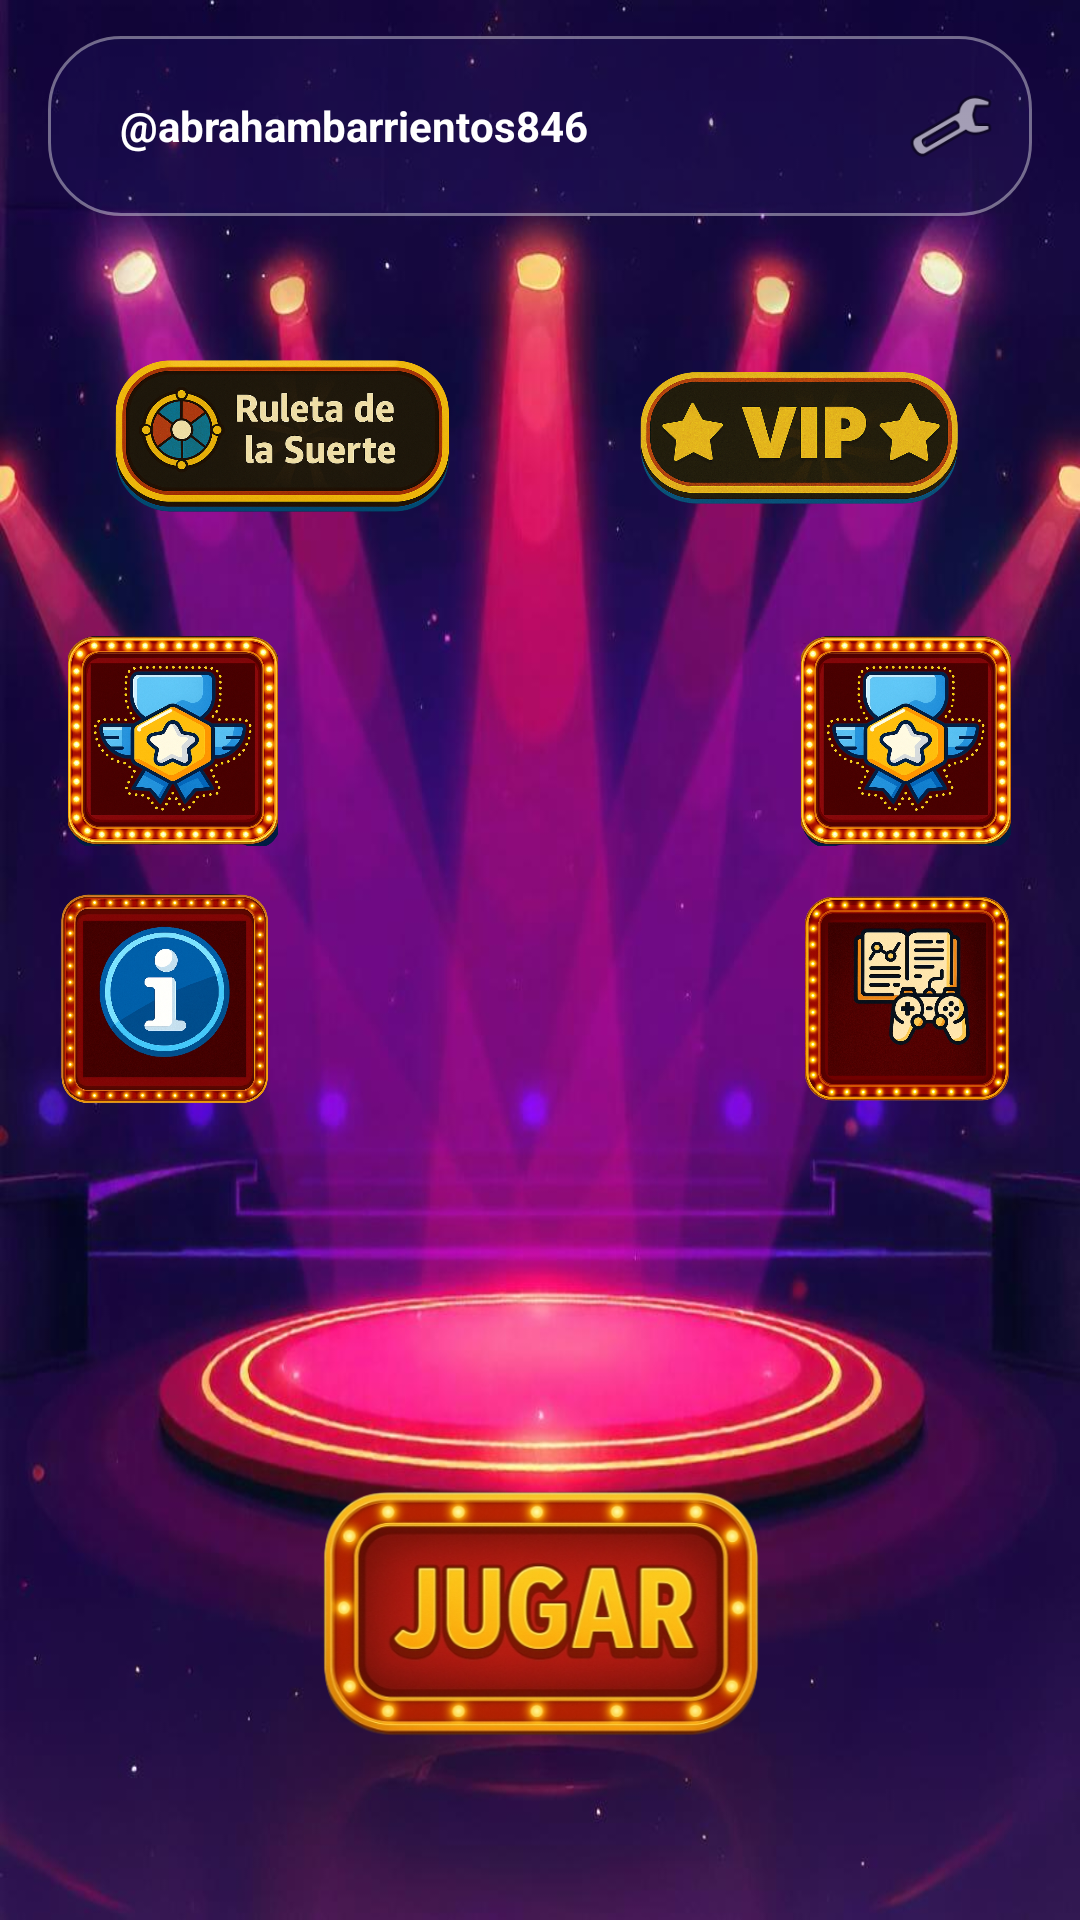

Produce the Android XML layout that renders to this screen, including the resource entries it uses.
<!-- AndroidManifest.xml: activity theme Theme.AppCompat.NoActionBar -->
<!-- res/layout/activity_main.xml -->
<?xml version="1.0" encoding="utf-8"?>
<androidx.constraintlayout.widget.ConstraintLayout
    xmlns:android="http://schemas.android.com/apk/res/android"
    xmlns:app="http://schemas.android.com/apk/res-auto"
    xmlns:tools="http://schemas.android.com/tools"
    android:id="@+id/main"
    android:layout_width="match_parent"
    android:layout_height="match_parent"
    android:background="@drawable/fondo_menu">

    <LinearLayout
        android:id="@+id/topBar"
        android:layout_width="0dp"
        android:layout_height="60dp"
        android:layout_marginStart="16dp"
        android:layout_marginTop="12dp"
        android:layout_marginEnd="16dp"
        android:background="@drawable/top_bar_background"
        android:gravity="center_vertical"
        android:orientation="horizontal"
        android:paddingStart="12dp"
        android:paddingEnd="12dp"
        app:layout_constraintEnd_toEndOf="parent"
        app:layout_constraintStart_toStartOf="parent"
        app:layout_constraintTop_toTopOf="parent">

        <LinearLayout
            android:layout_width="0dp"
            android:layout_height="wrap_content"
            android:layout_marginStart="12dp"
            android:layout_weight="1"
            android:orientation="vertical">

            <TextView
                android:id="@+id/tvUsername"
                android:layout_width="wrap_content"
                android:layout_height="wrap_content"
                android:text="@abrahambarrientos846"
                android:textColor="@android:color/white"
                android:textSize="14sp"
                android:textStyle="bold" />

            <LinearLayout
                android:layout_width="wrap_content"
                android:layout_height="wrap_content"
                android:gravity="center_vertical">
            </LinearLayout>
        </LinearLayout>

        <ImageView
            android:id="@+id/ivSettings"
            android:layout_width="30dp"
            android:layout_height="30dp"
            android:src="@android:drawable/ic_menu_preferences"
            android:clickable="true"
            android:focusable="true"
            android:contentDescription="Configuración" />
    </LinearLayout>

    <androidx.constraintlayout.widget.Guideline
        android:id="@+id/guideline_v50"
        android:layout_width="wrap_content"
        android:layout_height="wrap_content"
        android:orientation="vertical"
        app:layout_constraintGuide_percent="0.5" />

    
    <LinearLayout
        android:id="@+id/layoutRuleta"
        android:layout_width="0dp"
        android:layout_height="wrap_content"
        android:layout_marginStart="16dp"
        android:layout_marginTop="24dp"
        android:layout_marginEnd="8dp"
        android:gravity="center"
        android:orientation="vertical"
        app:layout_constraintEnd_toStartOf="@+id/guideline_v50"
        app:layout_constraintStart_toStartOf="parent"
        app:layout_constraintTop_toBottomOf="@+id/topBar">

        <ImageView
            android:id="@+id/btnRuleta"
            android:layout_width="160dp"
            android:layout_height="100dp"
            android:clickable="true"
            android:contentDescription="Ruleta de la Suerte"
            android:focusable="true"
            android:scaleType="fitCenter"
            android:src="@drawable/btm_ruleta" />

    </LinearLayout>

    <LinearLayout
        android:id="@+id/layoutVip"
        android:layout_width="0dp"
        android:layout_height="wrap_content"
        android:layout_marginStart="8dp"
        android:layout_marginTop="24dp"
        android:layout_marginEnd="16dp"
        android:gravity="center"
        android:orientation="vertical"
        app:layout_constraintEnd_toEndOf="parent"
        app:layout_constraintStart_toStartOf="@+id/guideline_v50"
        app:layout_constraintTop_toBottomOf="@+id/topBar">

        <ImageView
            android:id="@+id/btnVip"
            android:layout_width="220dp"
            android:layout_height="100dp"
            android:clickable="true"
            android:contentDescription="VIP"
            android:focusable="true"
            android:scaleType="fitCenter"
            android:src="@drawable/btn_vip" />

    </LinearLayout>

    

    <LinearLayout
        android:id="@+id/layoutMisiones"
        android:layout_width="0dp"
        android:layout_height="wrap_content"
        android:layout_marginStart="-75dp"
        android:layout_marginTop="16dp"
        android:layout_marginEnd="-10dp"
        android:gravity="center"
        android:orientation="vertical"
        app:layout_constraintEnd_toStartOf="@+id/guideline_v50"
        app:layout_constraintHorizontal_bias="0.0"
        app:layout_constraintStart_toStartOf="parent"
        app:layout_constraintTop_toBottomOf="@+id/layoutRuleta">

        <ImageView
            android:id="@+id/btnMisiones"
            android:layout_width="70dp"
            android:layout_height="70dp"
            android:clickable="true"
            android:contentDescription="Misiones"
            android:focusable="true"
            android:scaleType="fitCenter"
            android:src="@drawable/btn_records" />

    </LinearLayout>

    <LinearLayout
        android:id="@+id/layoutRacha"
        android:layout_width="0dp"
        android:layout_height="wrap_content"
        android:layout_marginStart="80dp"
        android:layout_marginEnd="16dp"
        android:layout_marginTop="16dp"
        android:gravity="center"
        android:orientation="vertical"
        app:layout_constraintEnd_toEndOf="parent"
        app:layout_constraintStart_toStartOf="@+id/guideline_v50"
        app:layout_constraintTop_toBottomOf="@+id/layoutVip">

        <ImageView
            android:id="@+id/btnRacha"
            android:layout_width="70dp"
            android:layout_height="70dp"
            android:clickable="true"
            android:contentDescription="Racha de Premios"
            android:focusable="true"
            android:scaleType="fitCenter"
            android:src="@drawable/btn_records" />
    </LinearLayout>

    
    <LinearLayout
        android:id="@+id/layoutCofre"
        android:layout_width="0dp"
        android:layout_height="wrap_content"
        android:layout_marginStart="-80dp"
        android:layout_marginTop="16dp"
        android:layout_marginEnd="-10dp"
        android:gravity="center"
        android:orientation="vertical"
        app:layout_constraintEnd_toStartOf="@+id/guideline_v50"
        app:layout_constraintStart_toStartOf="parent"
        app:layout_constraintTop_toBottomOf="@+id/layoutMisiones">

        <ImageView
            android:id="@+id/btnCofre"
            android:layout_width="70dp"
            android:layout_height="70dp"
            android:clickable="true"
            android:contentDescription="Cofre Especial"
            android:focusable="true"
            android:scaleType="fitCenter"
            android:src="@drawable/btn_info" />

    </LinearLayout>

    <LinearLayout
        android:id="@+id/layoutEventos"
        android:layout_width="0dp"
        android:layout_height="wrap_content"
        android:layout_marginStart="80dp"
        android:layout_marginTop="16dp"
        android:layout_marginEnd="16dp"
        android:gravity="center"
        android:orientation="vertical"
        app:layout_constraintEnd_toEndOf="parent"
        app:layout_constraintStart_toStartOf="@+id/guideline_v50"
        app:layout_constraintTop_toBottomOf="@+id/layoutRacha">

        <ImageView
            android:id="@+id/btnEventos"
            android:layout_width="70dp"
            android:layout_height="70dp"
            android:clickable="true"
            android:contentDescription="Eventos"
            android:focusable="true"
            android:scaleType="fitCenter"
            android:src="@drawable/btn_intrucciones" />
    </LinearLayout>


    <ImageView
        android:id="@+id/ivCentralGif"
        android:layout_width="188dp"
        android:layout_height="263dp"
        android:layout_marginBottom="32dp"
        app:layout_constraintBottom_toTopOf="@+id/btnJugar"
        app:layout_constraintEnd_toEndOf="parent"
        app:layout_constraintHorizontal_bias="0.497"
        app:layout_constraintStart_toStartOf="parent" />

    <ImageView
        android:id="@+id/btnJugar"
        android:layout_width="317dp"
        android:layout_height="150dp"
        android:layout_marginStart="48dp"
        android:layout_marginEnd="48dp"
        android:layout_marginBottom="24dp"
        android:clickable="true"
        android:contentDescription="Jugar"
        android:focusable="true"
        android:scaleType="fitCenter"
        android:src="@drawable/btn_jugar"
        app:layout_constraintBottom_toBottomOf="parent"
        app:layout_constraintEnd_toEndOf="parent"
        app:layout_constraintStart_toStartOf="parent" />

</androidx.constraintlayout.widget.ConstraintLayout>
<!-- resources referenced by this layout -->
<resources>
  <!-- drawable btm_ruleta: png bitmap (drawable, 846424 bytes) -->
  <!-- drawable btn_info: png bitmap (drawable, 954497 bytes) -->
  <!-- drawable btn_intrucciones: png bitmap (drawable, 967952 bytes) -->
  <!-- drawable btn_jugar: png bitmap (drawable, 188320 bytes) -->
  <!-- drawable btn_records: png bitmap (drawable, 984831 bytes) -->
  <!-- drawable btn_vip: png bitmap (drawable, 788581 bytes) -->
  <!-- drawable fondo_menu: jpg bitmap (drawable, 412776 bytes) -->
  <!-- drawable top_bar_background (drawable) -->
  <shape xmlns:android="http://schemas.android.com/apk/res/android" android:shape="rectangle">
      <corners android:radius="24dp"/>
      <gradient android:startColor="#401B1464" android:endColor="#402D1B64" android:angle="0"/>
      <stroke android:width="1dp" android:color="#66FFFFFF"/>
  </shape>
</resources>
